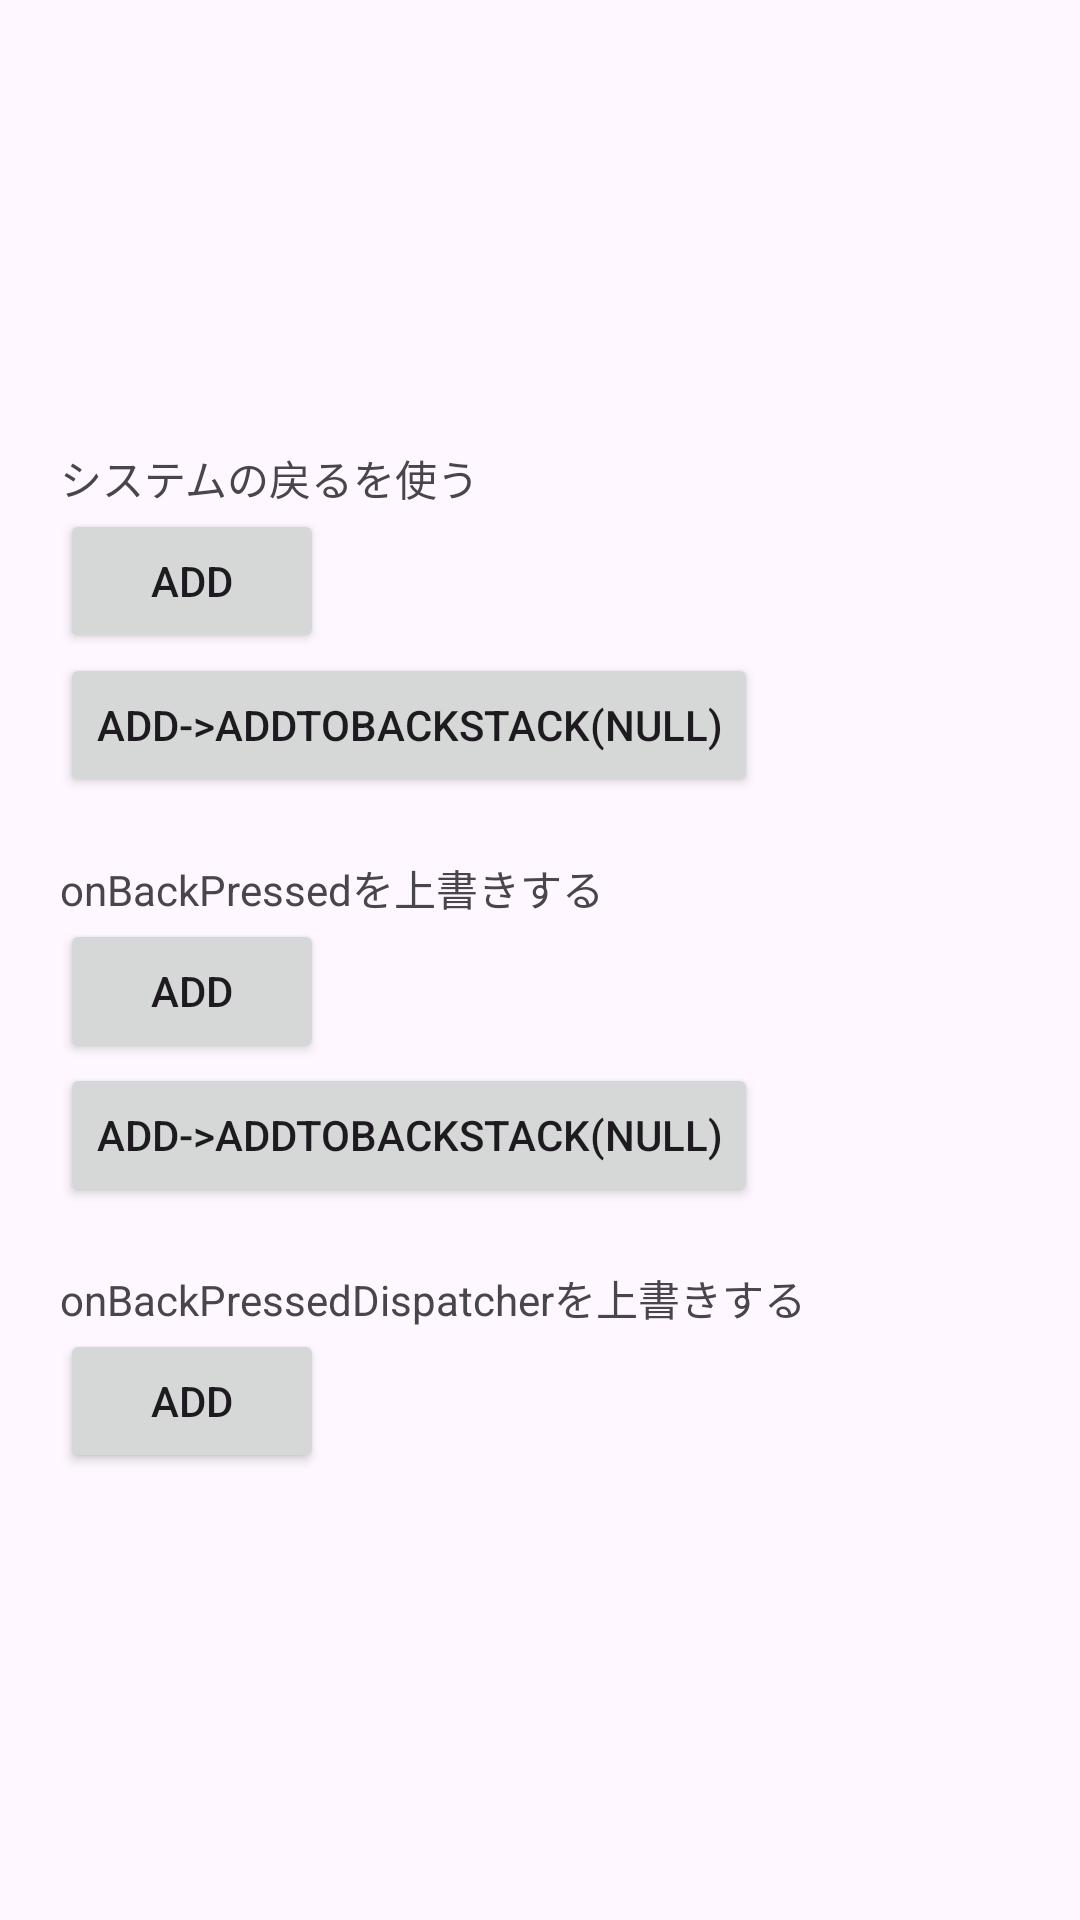

Reconstruct the res/layout file that produces this screen, plus the resources it refers to.
<!-- AndroidManifest.xml: application theme Theme.BackPressSample -->
<!-- res/layout/activity_main.xml -->
<?xml version="1.0" encoding="utf-8"?>
<layout xmlns:android="http://schemas.android.com/apk/res/android"
    xmlns:app="http://schemas.android.com/apk/res-auto"
    xmlns:tools="http://schemas.android.com/tools">

    <data>

    </data>

    <androidx.constraintlayout.widget.ConstraintLayout
        android:layout_width="match_parent"
        android:layout_height="match_parent"
        tools:context=".MainActivity">

        <LinearLayout
            android:layout_width="match_parent"
            android:layout_height="wrap_content"
            android:orientation="vertical"
            android:paddingStart="20dp"
            app:layout_constraintBottom_toBottomOf="parent"
            app:layout_constraintEnd_toEndOf="parent"
            app:layout_constraintStart_toStartOf="parent"
            app:layout_constraintTop_toTopOf="parent">

            <TextView
                android:id="@+id/textView1"
                android:layout_width="match_parent"
                android:layout_height="wrap_content"
                android:text="システムの戻るを使う" />

            <Button
                android:id="@+id/button1"
                android:layout_width="wrap_content"
                android:layout_height="wrap_content"
                android:text="add" />

            <Button
                android:id="@+id/button2"
                android:layout_width="wrap_content"
                android:layout_height="wrap_content"
                android:text="add->addToBackStack(null)" />

            <Space
                android:layout_width="match_parent"
                android:layout_height="20dp" />

            <TextView
                android:id="@+id/textView2"
                android:layout_width="match_parent"
                android:layout_height="wrap_content"
                android:text="onBackPressedを上書きする" />

            <Button
                android:id="@+id/button3"
                android:layout_width="wrap_content"
                android:layout_height="wrap_content"
                android:text="add" />

            <Button
                android:id="@+id/button4"
                android:layout_width="wrap_content"
                android:layout_height="wrap_content"
                android:text="add->addToBackStack(null)" />

            <Space
                android:layout_width="match_parent"
                android:layout_height="20dp" />

            <TextView
                android:id="@+id/textView3"
                android:layout_width="match_parent"
                android:layout_height="wrap_content"
                android:text="onBackPressedDispatcherを上書きする" />

            <Button
                android:id="@+id/button5"
                android:layout_width="wrap_content"
                android:layout_height="wrap_content"
                android:text="add" />
        </LinearLayout>

    </androidx.constraintlayout.widget.ConstraintLayout>
</layout>
<!-- resources referenced by this layout -->
<resources>
  <style name="Theme.BackPressSample" parent="Base.Theme.BackPressSample" />
  <style name="Base.Theme.BackPressSample" parent="Theme.Material3.DayNight.NoActionBar">
          
          
      </style>
</resources>
